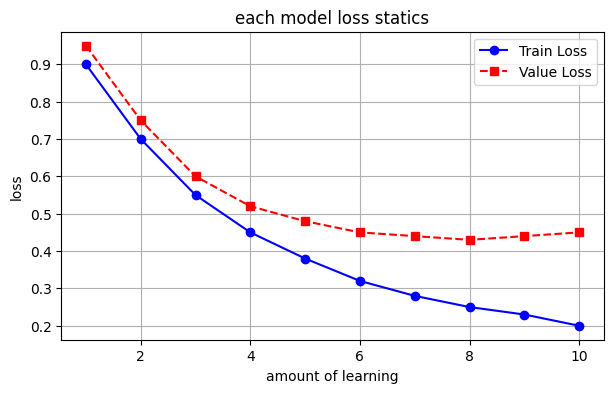

This figure's Python source:

# Matplotlib: 파이썬에서 시각적으로 표현하는 라이브러리
import matplotlib.pyplot as plt
import matplotlib

# Matplotlib 그래프는 한글 폰트 지원 안함
# ### 한글 폰트 설정 ###
plt.rc('font' , family = 'Malgun Gothic') # 윈도우 맑은 고딕 설정
plt.rcParams['axes.unicode_minus']=False # 음수기호 깨짐 방지
#######################

# 1] 선 차트
epochs = [1, 2, 3, 4, 5, 6, 7, 8, 9, 10]
train_loss = [0.9, 0.7, 0.55, 0.45, 0.38, 0.32, 0.28, 0.25, 0.23, 0.20]
val_loss = [0.95, 0.75, 0.60, 0.52, 0.48, 0.45, 0.44, 0.43, 0.44, 0.45]
# 1) plt.figure(figsize=(가로inch, 세로inch))
plt.figure(figsize=(7, 4))
# 2) 선차트 : plt.plot(x축값, y축값, label = "계열명", color="색상명", linestyle="선종류", marker="점 모양")
plt.plot(epochs, train_loss, label="Train Loss", color="blue", linestyle="-", marker="o")
plt.plot(epochs, val_loss, label="Value Loss", color="red", linestyle="--", marker="s")
# 3) 차트의 제목
plt.title("each model loss statics") # 차트의 제목
plt.xlabel("amount of learning") # x축 제목
plt.ylabel("loss")  # y축 제목
plt.grid() # 구분 선
plt.legend() # 범례 표시

# 차트 실행
plt.show()
